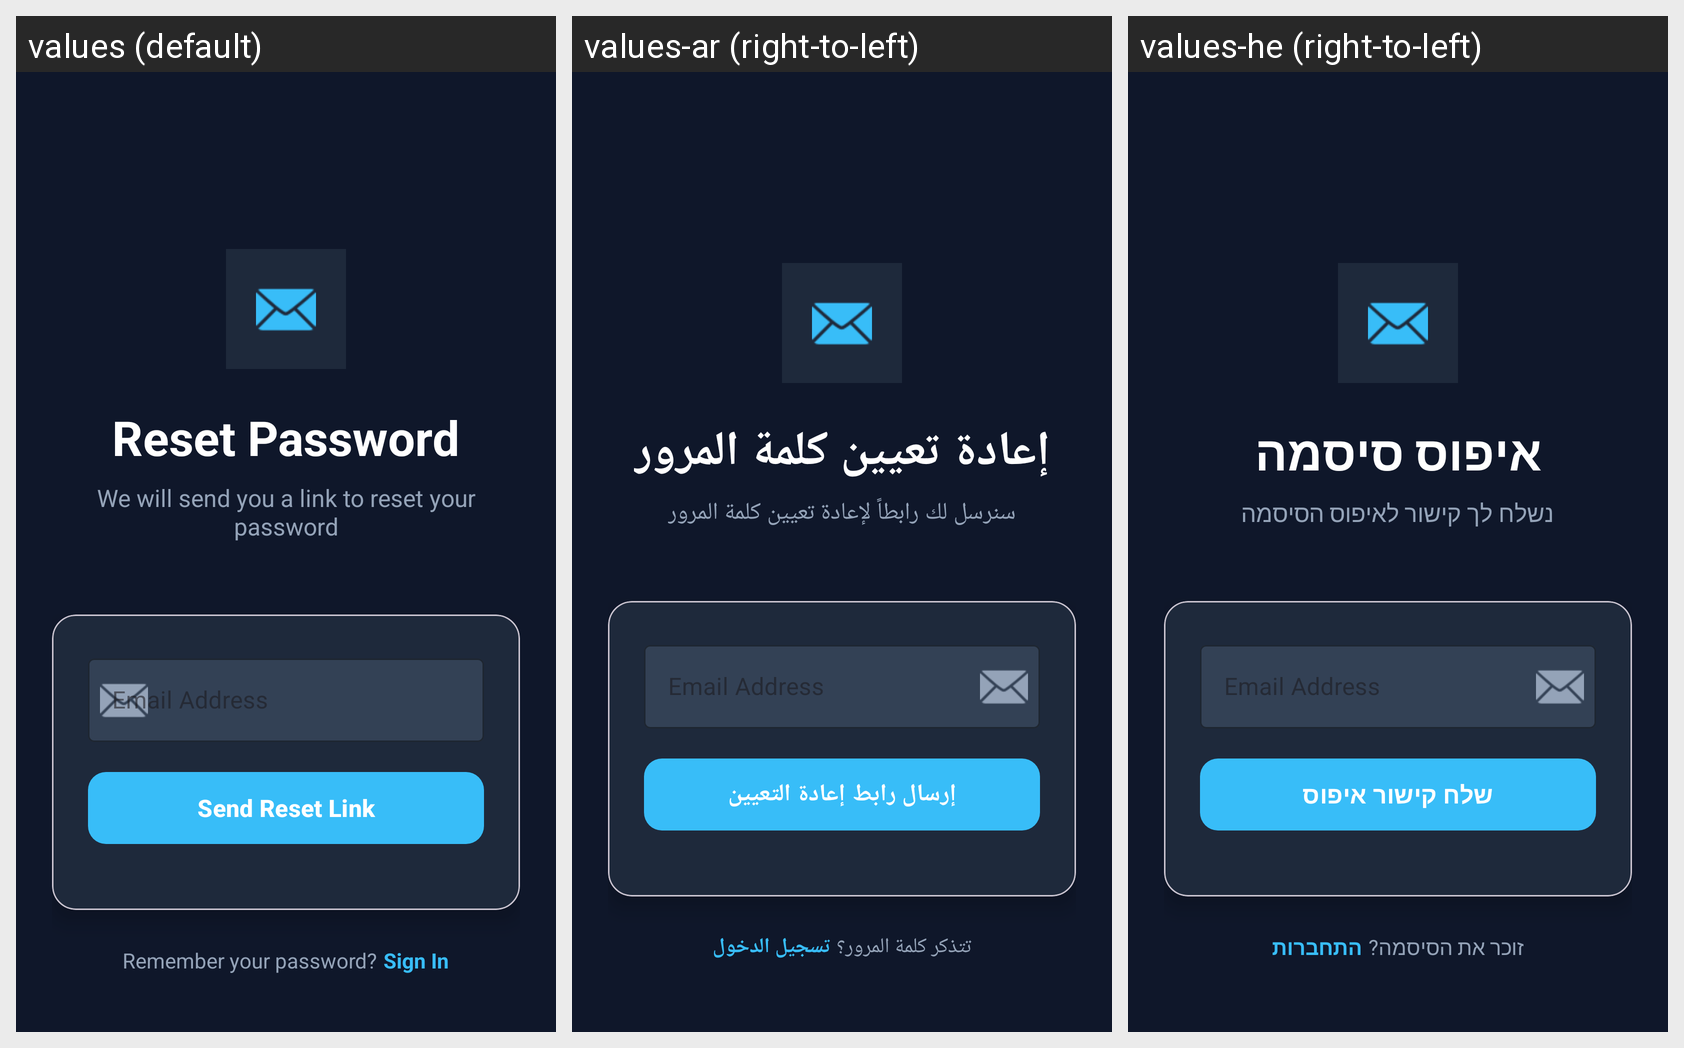

Locale-by-locale string values for the Android screen shown in this grid:
Android screen res/layout/activity_forgotten_password.xml rendered under 3 locales, left to right: values (default), values-ar (right-to-left), values-he (right-to-left). Device: Nexus 5 (rendered at 1080×1920; each locale shown at half size, 540×960, under a caption strip naming it); theme Theme.RemasFinalProject.
Strings drawn on this screen, with the default value and each locale's value (text and hints the layout hard-codes, and strings that could not be matched under every locale, appear in the picture but are not listed):

reset_password
  values: Reset Password
  values-ar: إعادة تعيين كلمة المرور
  values-he: איפוס סיסמה

reset_password_description
  values: We will send you a link to reset your password
  values-ar: سنرسل لك رابطاً لإعادة تعيين كلمة المرور
  values-he: נשלח לך קישור לאיפוס הסיסמה

send_reset_link
  values: Send Reset Link
  values-ar: إرسال رابط إعادة التعيين
  values-he: שלח קישור איפוס

remember_password
  values: Remember your password?
  values-ar: تتذكر كلمة المرور؟
  values-he: זוכר את הסיסמה?

sign_in
  values: Sign In
  values-ar: تسجيل الدخول
  values-he: התחברות
